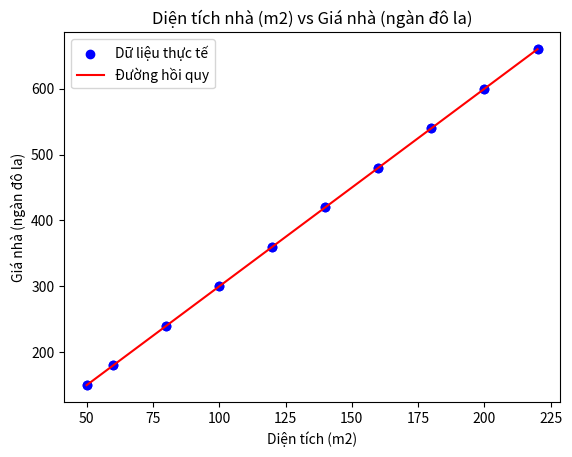

This figure's Python source:
import numpy as np
import matplotlib.pyplot as plt

# Dữ liệu giả định: Diện tích (m2) và giá nhà (ngàn đô la)
area = np.array([50, 60, 80, 100, 120, 140, 160, 180, 200, 220])
price = np.array([150, 180, 240, 300, 360, 420, 480, 540, 600, 660])

# Bước 1: Vẽ biểu đồ phân tán để quan sát dữ liệu
plt.scatter(area, price, color='blue')
plt.title('Diện tích nhà (m2) vs Giá nhà (ngàn đô la)')
plt.xlabel('Diện tích (m2)')
plt.ylabel('Giá nhà (ngàn đô la)')
plt.show()


# Bước 2: Tính toán các thông số của phương trình hồi quy tuyến tính
def linear_regression(x, y):
    n = len(x)

    # Tính các giá trị trung bình
    mean_x = np.mean(x)
    mean_y = np.mean(y)

    # Tính hệ số w (slope) và b (intercept)
    numer = np.sum((x - mean_x) * (y - mean_y))  # Tử số của công thức w
    denom = np.sum((x - mean_x) ** 2)  # Mẫu số của công thức w
    w = numer / denom
    b = mean_y - (w * mean_x)

    return w, b


# Áp dụng hàm linear_regression
w, b = linear_regression(area, price)

print(f"Hệ số w (slope): {w}")
print(f"Hệ số b (intercept): {b}")


# Bước 3: Hàm dự đoán giá nhà dựa trên diện tích
def predict_price(area, w, b):
    return w * area + b


# Dự đoán giá cho diện tích 150 m2
predicted_price = predict_price(150, w, b)
print(f"Dự đoán giá cho ngôi nhà có diện tích 150 m2: {predicted_price:.2f} ngàn đô la")

# Bước 4: Vẽ biểu đồ với đường hồi quy
plt.scatter(area, price, color='blue', label='Dữ liệu thực tế')

# Dự đoán giá trị cho các điểm dữ liệu
predicted_prices = predict_price(area, w, b)

# Vẽ đường hồi quy
plt.plot(area, predicted_prices, color='red', label='Đường hồi quy')
plt.title('Diện tích nhà (m2) vs Giá nhà (ngàn đô la)')
plt.xlabel('Diện tích (m2)')
plt.ylabel('Giá nhà (ngàn đô la)')
plt.legend()
plt.show()
